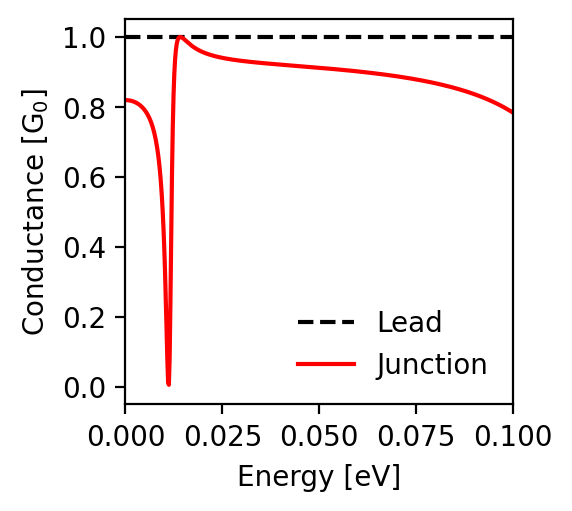

The table this chart was drawn from, first rows:
energy; conductance_lead; conductance_junction
-0.1; 1.0; 0.784
-0.0998; 1.0; 0.785
-0.0996; 1.0; 0.787
-0.0994; 1.0; 0.788
-0.0992; 1.0; 0.789
-0.099; 1.0; 0.791
-0.0988; 1.0; 0.792
-0.0986; 1.0; 0.793
-0.0984; 1.0; 0.794
-0.0982; 1.0; 0.796
-0.098; 1.0; 0.797
-0.0978; 1.0; 0.798
-0.0976; 1.0; 0.799
-0.0974; 1.0; 0.801
-0.0972; 1.0; 0.802
-0.097; 1.0; 0.803
-0.0968; 1.0; 0.804
-0.0966; 1.0; 0.805
-0.0964; 1.0; 0.806
-0.0962; 1.0; 0.808
-0.096; 1.0; 0.809
-0.0958; 1.0; 0.81
-0.0956; 1.0; 0.811
-0.0954; 1.0; 0.812
-0.0952; 1.0; 0.813
-0.095; 1.0; 0.814
-0.0948; 1.0; 0.815
-0.0946; 1.0; 0.816
-0.0944; 1.0; 0.817
-0.0942; 1.0; 0.818
-0.094; 1.0; 0.819
-0.0938; 1.0; 0.82
-0.0936; 1.0; 0.821
-0.0934; 1.0; 0.822
-0.0932; 1.0; 0.823
-0.093; 1.0; 0.824
-0.0928; 1.0; 0.825
-0.0926; 1.0; 0.826
-0.0924; 1.0; 0.826
-0.0922; 1.0; 0.827
-0.092; 1.0; 0.828
-0.0918; 1.0; 0.829
-0.0916; 1.0; 0.83
-0.0914; 1.0; 0.831
-0.0912; 1.0; 0.832
-0.091; 1.0; 0.833
-0.0908; 1.0; 0.833
-0.0906; 1.0; 0.834
-0.0904; 1.0; 0.835
-0.0902; 1.0; 0.836
-0.09; 1.0; 0.837
-0.0898; 1.0; 0.837
-0.0896; 1.0; 0.838
-0.0894; 1.0; 0.839
-0.0892; 1.0; 0.84
-0.089; 1.0; 0.84
-0.0888; 1.0; 0.841
-0.0886; 1.0; 0.842
-0.0884; 1.0; 0.843
-0.0882; 1.0; 0.843
... 941 more rows
